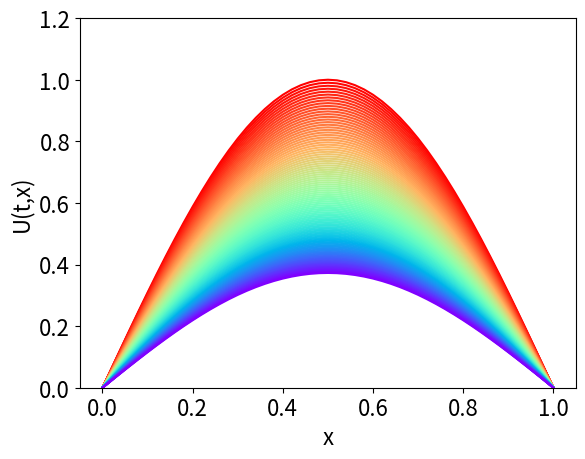

Python code for this plot:
# Program_13c.py: The Heat Equation. Modelling heat in a rod.
import numpy as np
import matplotlib.pyplot as plt
import matplotlib.cm as cm
nt , nx , tmax , xmax , alpha = 1001 , 51 , 1 , 1 , 0.1
dt , dx = tmax/(nt-1) , xmax/(nx-1)
U , x = np.zeros((nx,nt)) , np.linspace(0, xmax, nx) # Initialize.
U[:,0] = np.sin(np.pi * x)                           # Initial conditions.
U[0,:] = U[-1,:] = 0                                 # Boundary conditions.
r = alpha * (dt / dx ** 2)
# Vectorized solution.
for n in range(nt-1):
    U[1:-1,n+1] = U[1:-1,n] + r * (U[2:,n] - 2 * U[1:-1,n] + U[:-2,n])
# Not vectorized commands using loops.
#for n in range(0,nt-1):
#  for i in range(0,nx-1):
#    U[0,n+1]=0
#    U[i,n+1] = U[i,n] + alpha*(dt/dx**2.0)*(U[i+1,n]-2.0*U[i,n]+U[i-1,n])
# for i in range(0 , nx):
#  x[i] = i * dx
plt.figure()
plt.rcParams["font.size"] = "16"
initial_cmap = cm.get_cmap("rainbow")
reversed_cmap=initial_cmap.reversed()
colour=iter(reversed_cmap(np.linspace(0 , 10 , nt)))
for i in range(0 , nt , 10):
  c=next(colour)
  plt.plot(x , U[:,i] , c = c)
plt.xlabel("x")
plt.ylabel("U(t,x)")
plt.ylim([0 , 1.2])
plt.show()